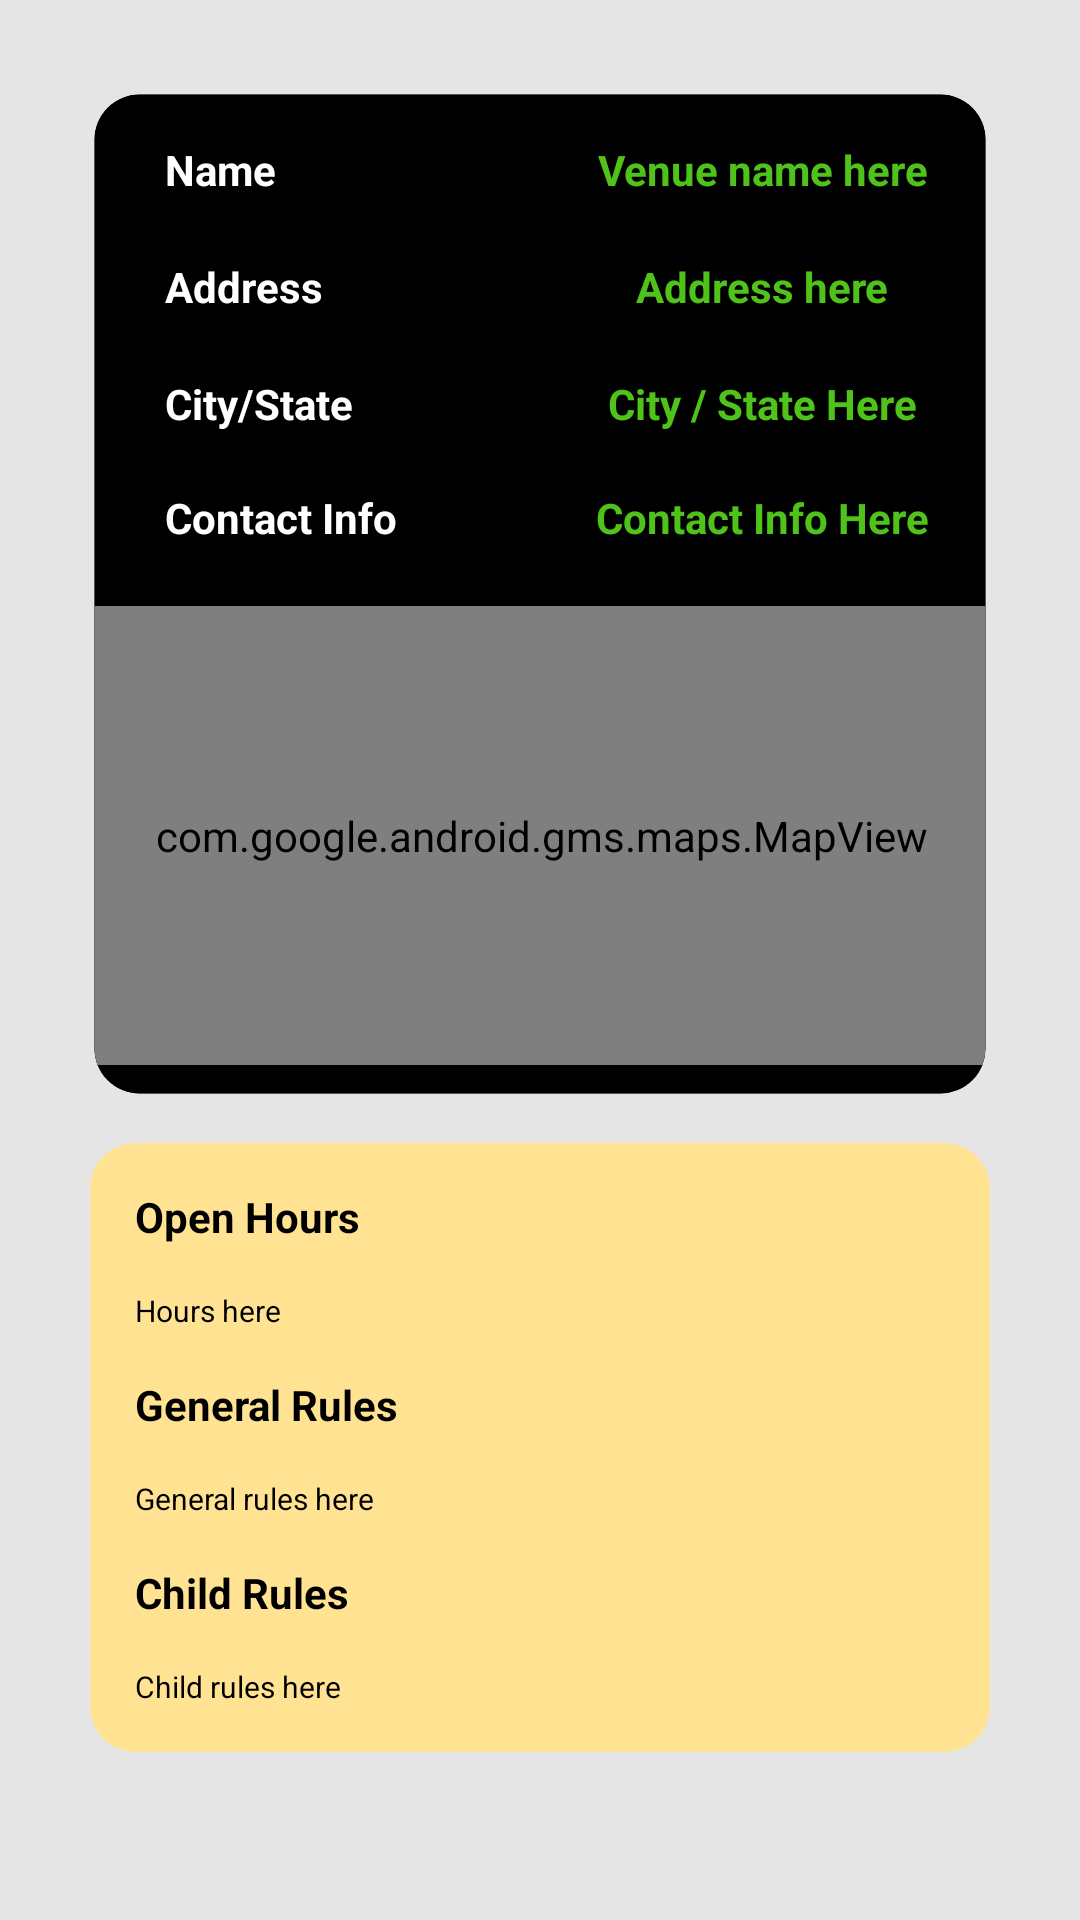

Write the Android layout XML for this screen, with the resource values it uses.
<!-- AndroidManifest.xml: application theme Theme.HW9Attempt4 -->
<!-- res/layout/fragment_venue_tab.xml -->
<?xml version="1.0" encoding="utf-8"?>
<ScrollView xmlns:android="http://schemas.android.com/apk/res/android"
    xmlns:app="http://schemas.android.com/apk/res-auto"
    xmlns:tools="http://schemas.android.com/tools"
    android:id="@+id/ScrollView"
    android:layout_width="match_parent"
    android:layout_height="wrap_content"
    android:background="@drawable/transparent_background"
    android:fillViewport="true">

    <androidx.core.widget.NestedScrollView
        android:layout_width="match_parent"
        android:layout_height="wrap_content"
        android:background="@color/grey"
        android:fillViewport="true">

        <androidx.constraintlayout.widget.ConstraintLayout
            android:layout_width="match_parent"
            android:layout_height="wrap_content"
            android:layout_marginHorizontal="30dp"
            android:layout_marginTop="30dp"
            android:layout_marginBottom="40dp"
            android:background="#006200EE"
            android:visibility="visible">

            <androidx.constraintlayout.widget.ConstraintLayout
                android:layout_width="match_parent"
                android:layout_height="wrap_content"
                android:layout_marginTop="15dp"
                android:background="@drawable/tan_background"
                android:clipToOutline="true"
                android:visibility="visible"
                app:layout_constraintTop_toBottomOf="@+id/constraintLayout">

                <TextView
                    android:id="@+id/textView2"
                    android:layout_width="wrap_content"
                    android:layout_height="wrap_content"
                    android:layout_marginStart="15dp"
                    android:layout_marginTop="15dp"
                    android:text="Open Hours"
                    android:textColor="#000000"
                    android:textStyle="bold"
                    app:layout_constraintStart_toStartOf="parent"
                    app:layout_constraintTop_toTopOf="parent" />

                <TextView
                    android:id="@+id/textView11"
                    android:layout_width="wrap_content"
                    android:layout_height="wrap_content"
                    android:layout_marginTop="15dp"
                    android:text="General Rules"
                    android:textColor="#000000"
                    android:textStyle="bold"
                    app:layout_constraintStart_toStartOf="@+id/venueHours"
                    app:layout_constraintTop_toBottomOf="@+id/venueHours" />

                <TextView
                    android:id="@+id/textView13"
                    android:layout_width="wrap_content"
                    android:layout_height="wrap_content"
                    android:layout_marginTop="15dp"
                    android:text="Child Rules"
                    android:textColor="#000000"
                    android:textStyle="bold"
                    app:layout_constraintStart_toStartOf="@+id/venueGeneralRules"
                    app:layout_constraintTop_toBottomOf="@+id/venueGeneralRules" />

                <TextView
                    android:id="@+id/venueHours"
                    android:layout_width="300dp"
                    android:layout_height="wrap_content"
                    android:layout_marginTop="15dp"
                    android:ellipsize="end"
                    android:maxLines="3"
                    android:text="Hours here"
                    android:textColor="#000000"
                    android:textSize="10sp"
                    android:textStyle="normal"
                    app:layout_constraintStart_toStartOf="@+id/textView2"
                    app:layout_constraintTop_toBottomOf="@+id/textView2" />

                <TextView
                    android:id="@+id/venueGeneralRules"
                    android:layout_width="300dp"
                    android:layout_height="wrap_content"
                    android:layout_marginTop="15dp"
                    android:ellipsize="end"
                    android:maxLines="3"
                    android:text="General rules here"
                    android:textColor="#000000"
                    android:textSize="10sp"
                    android:textStyle="normal"
                    app:layout_constraintStart_toStartOf="@+id/textView11"
                    app:layout_constraintTop_toBottomOf="@+id/textView11" />

                <TextView
                    android:id="@+id/venueChildRules"
                    android:layout_width="300dp"
                    android:layout_height="wrap_content"
                    android:layout_marginTop="15dp"
                    android:layout_marginBottom="15dp"
                    android:ellipsize="end"
                    android:maxLines="3"
                    android:text="Child rules here"
                    android:textColor="#000000"
                    android:textSize="10sp"
                    android:textStyle="normal"
                    app:layout_constraintBottom_toBottomOf="parent"
                    app:layout_constraintStart_toStartOf="@+id/textView13"
                    app:layout_constraintTop_toBottomOf="@+id/textView13" />
            </androidx.constraintlayout.widget.ConstraintLayout>

            <androidx.constraintlayout.widget.ConstraintLayout
                android:id="@+id/constraintLayout"
                android:layout_width="match_parent"
                android:layout_height="wrap_content"
                android:background="@drawable/black_background"
                android:clipToOutline="true"
                android:visibility="visible"
                app:layout_constraintEnd_toEndOf="parent"
                app:layout_constraintTop_toTopOf="parent">

                <TextView
                    android:id="@+id/textView5"
                    android:layout_width="wrap_content"
                    android:layout_height="wrap_content"
                    android:layout_marginStart="24dp"
                    android:layout_marginTop="16dp"
                    android:text="Name"
                    android:theme="@style/whiteTextTheme"
                    app:layout_constraintStart_toStartOf="parent"
                    app:layout_constraintTop_toTopOf="parent" />

                <TextView
                    android:id="@+id/venueName2"
                    android:layout_width="150dp"
                    android:layout_height="wrap_content"
                    android:text="Venue name here"
                    android:textAlignment="center"
                    android:theme="@style/greenTextTheme"
                    app:layout_constraintEnd_toEndOf="parent"
                    app:layout_constraintTop_toTopOf="@+id/textView5" />

                <TextView
                    android:id="@+id/venueAddress"
                    android:layout_width="150dp"
                    android:layout_height="wrap_content"
                    android:text="Address here"
                    android:theme="@style/greenTextTheme"
                    app:layout_constraintEnd_toEndOf="@id/venueName2"
                    app:layout_constraintStart_toStartOf="@id/venueName2"
                    app:layout_constraintTop_toTopOf="@+id/textView" />

                <TextView
                    android:id="@+id/venueCityState"
                    android:layout_width="150dp"
                    android:layout_height="wrap_content"
                    android:text="City / State Here"
                    android:theme="@style/greenTextTheme"
                    app:layout_constraintEnd_toEndOf="@+id/venueAddress"
                    app:layout_constraintHorizontal_bias="0.818"
                    app:layout_constraintStart_toStartOf="@+id/venueAddress"
                    app:layout_constraintTop_toTopOf="@+id/textViewWhatever" />

                <TextView
                    android:id="@+id/venueContact"
                    android:layout_width="150dp"
                    android:layout_height="wrap_content"
                    android:text="Contact Info Here"
                    android:theme="@style/greenTextTheme"
                    app:layout_constraintEnd_toEndOf="@+id/venueCityState"
                    app:layout_constraintHorizontal_bias="1.0"
                    app:layout_constraintStart_toStartOf="@+id/venueCityState"
                    app:layout_constraintTop_toTopOf="@+id/textView3" />

                
                
                

                <TextView
                    android:id="@+id/textView"
                    android:layout_width="wrap_content"
                    android:layout_height="wrap_content"
                    android:layout_marginTop="20dp"
                    android:text="Address"
                    android:theme="@style/whiteTextTheme"
                    app:layout_constraintStart_toStartOf="@+id/textView5"
                    app:layout_constraintTop_toBottomOf="@+id/textView5" />

                <TextView
                    android:id="@+id/textView3"
                    android:layout_width="wrap_content"
                    android:layout_height="wrap_content"
                    android:layout_marginTop="132dp"
                    android:text="Contact Info"
                    android:theme="@style/whiteTextTheme"
                    app:layout_constraintStart_toStartOf="@+id/textViewWhatever"
                    app:layout_constraintTop_toTopOf="parent" />

                <TextView
                    android:id="@+id/textViewWhatever"
                    android:layout_width="wrap_content"
                    android:layout_height="wrap_content"
                    android:layout_marginTop="20dp"
                    android:text="City/State"
                    android:theme="@style/whiteTextTheme"
                    app:layout_constraintStart_toStartOf="@+id/textView"
                    app:layout_constraintTop_toBottomOf="@+id/textView" />

                <com.google.android.gms.maps.MapView
                    android:id="@+id/venueMap"
                    android:layout_width="300dp"
                    android:layout_height="153dp"
                    android:layout_marginStart="20dp"
                    android:layout_marginTop="20dp"
                    android:layout_marginEnd="20dp"
                    android:layout_marginBottom="10dp"
                    android:background="@drawable/black_background"
                    android:clipToOutline="true"
                    android:clipToPadding="false"
                    app:layout_constraintBottom_toBottomOf="parent"
                    app:layout_constraintEnd_toEndOf="parent"
                    app:layout_constraintStart_toStartOf="parent"
                    app:layout_constraintTop_toBottomOf="@+id/textView3"
                    app:layout_constraintVertical_bias="0.0" />

            </androidx.constraintlayout.widget.ConstraintLayout>

            
            
            

        </androidx.constraintlayout.widget.ConstraintLayout>
    </androidx.core.widget.NestedScrollView>
</ScrollView>
<!-- resources referenced by this layout -->
<resources>
  <color name="green">#50C31B</color>
  <color name="grey">#E5E5E5</color>
  <!-- drawable black_background (drawable) -->
  <?xml version="1.0" encoding="utf-8"?>
  <shape xmlns:android="http://schemas.android.com/apk/res/android">
      <stroke android:width="3dp"
          android:color="#ff000000"
          />
  
      <padding android:left="1dp"
          android:top="1dp"
          android:right="1dp"
          android:bottom="1dp"
          />
      <solid android:color="@color/black"/>
  
  
      <corners android:bottomRightRadius="15dp" android:bottomLeftRadius="15dp"
          android:topLeftRadius="15dp" android:topRightRadius="15dp"/>
  </shape>
  <!-- drawable tan_background (drawable) -->
  <?xml version="1.0" encoding="utf-8"?>
  <shape xmlns:android="http://schemas.android.com/apk/res/android">
      <solid android:color="@color/tan"/>
  
  
      <corners android:bottomRightRadius="15dp" android:bottomLeftRadius="15dp"
          android:topLeftRadius="15dp" android:topRightRadius="15dp"/>
  </shape>
  <!-- drawable transparent_background (drawable) -->
  <?xml version="1.0" encoding="utf-8"?>
  <shape xmlns:android="http://schemas.android.com/apk/res/android">
      <solid android:color="@color/transparent"/>
  
      <corners android:bottomRightRadius="15dp" android:bottomLeftRadius="15dp"
          android:topLeftRadius="15dp" android:topRightRadius="15dp"/>
  </shape>
  <style name="greenTextTheme">
          <item name="android:backgroundTint">@color/green</item>
          <item name="android:textColor">@color/green</item>
          <item name="android:textColorHint">@color/green</item>
          <item name="android:textStyle">bold</item>
          <item name="android:textAlignment">center</item>
          <item name="android:layout_height">wrap_content</item>
          <item name="android:layout_width">150dp</item>
          <item name="android:singleLine">true</item>
          <item name="android:ellipsize">marquee</item>
          <item name="android:fadingEdge">horizontal</item>
          <item name="android:marqueeRepeatLimit">marquee_forever</item>
          <item name="android:scrollHorizontally">true</item>
      </style>
  <style name="whiteTextTheme">
          <item name="android:backgroundTint">@color/green</item>
          <item name="android:textColor">@color/white</item>
          <item name="android:textColorHint">@color/white</item>
          <item name="android:textStyle">bold</item>
      </style>
  <style name="Theme.HW9Attempt4" parent="Theme.MaterialComponents.DayNight.DarkActionBar">
          
          <item name="colorPrimary">@color/darkGrey</item>
          <item name="colorPrimaryVariant">@color/black</item>
          <item name="colorOnPrimary">@color/white</item>
          
          <item name="colorSecondary">@color/green</item>
          <item name="colorSecondaryVariant">@color/green</item>
          <item name="colorOnSecondary">@color/green</item>
          
          <item name="android:statusBarColor">?attr/colorPrimaryVariant</item>
          
  
  
  
  
          <item name="android:textColorPrimary">@color/green</item>
          <item name="titleTextColor">@color/green</item>
          <item name="android:windowSplashScreenBackground">@color/darkGrey</item>
          <item name="android:windowSplashScreenAnimatedIcon">@mipmap/responsive_icon_round</item>
  
  
  
          <item name="android:textColor">@color/green</item>
  
  
  
  
  
      </style>
  <color name="black">#FF000000</color>
  <color name="tan">#FFE392</color>
  <color name="transparent">#00000000</color>
  <color name="white">#FFFFFFFF</color>
  <color name="darkGrey">#242424</color>
</resources>
